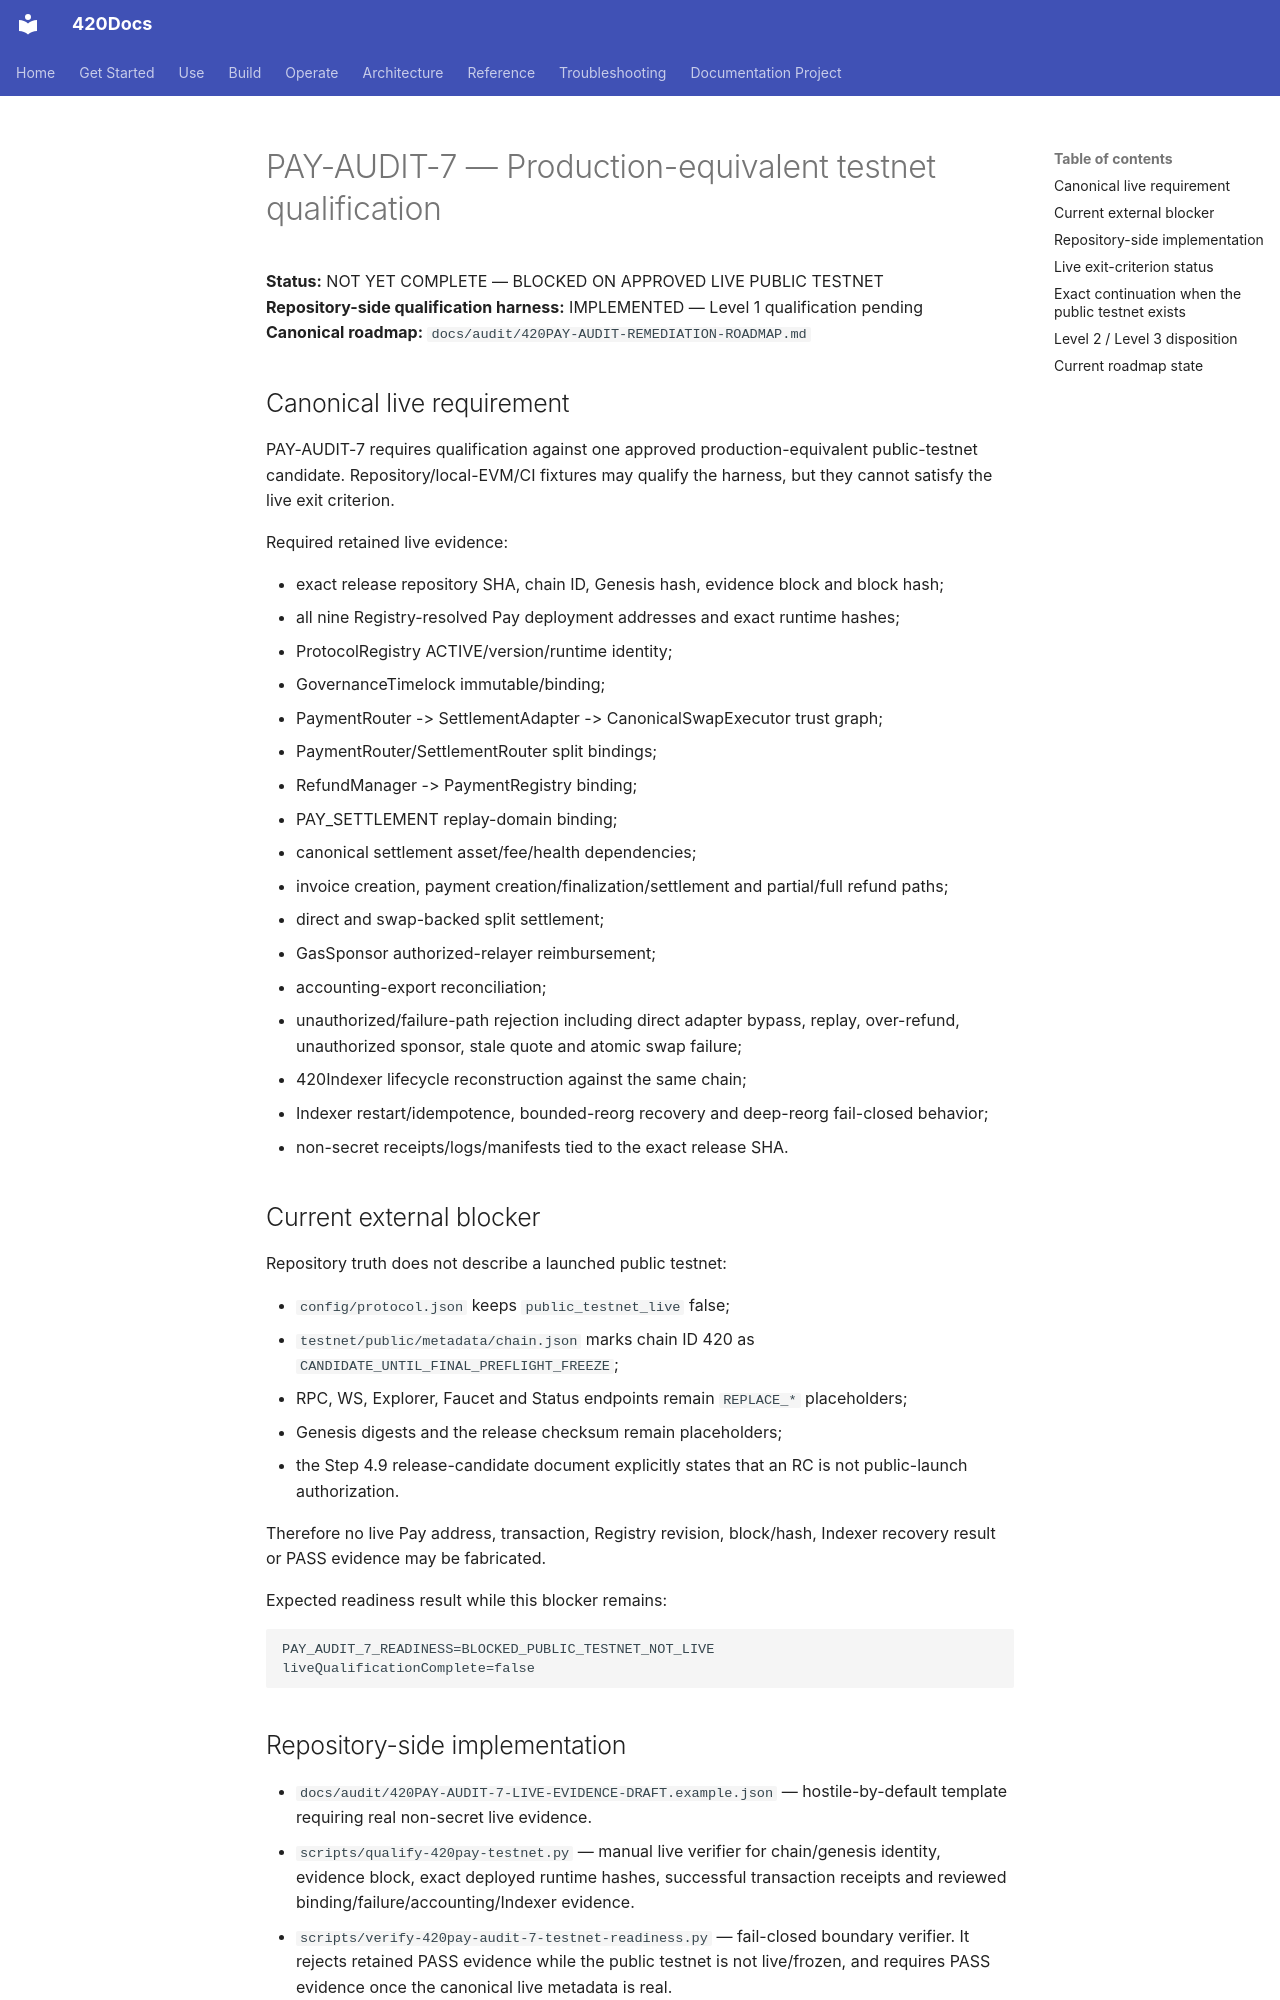

repository: abvhiael/420-integrated-v0.1 · page: audit/420PAY-AUDIT-7-TESTNET-QUALIFICATION/index.html · generator: mkdocs

# PAY-AUDIT-7 — Production-equivalent testnet qualification

**Status:** NOT YET COMPLETE — BLOCKED ON APPROVED LIVE PUBLIC TESTNET  
**Repository-side qualification harness:** IMPLEMENTED — Level 1 qualification pending  
**Canonical roadmap:** `docs/audit/420PAY-AUDIT-REMEDIATION-ROADMAP.md`

## Canonical live requirement

PAY-AUDIT-7 requires qualification against one approved production-equivalent public-testnet candidate. Repository/local-EVM/CI fixtures may qualify the harness, but they cannot satisfy the live exit criterion.

Required retained live evidence:

- exact release repository SHA, chain ID, Genesis hash, evidence block and block hash;
- all nine Registry-resolved Pay deployment addresses and exact runtime hashes;
- ProtocolRegistry ACTIVE/version/runtime identity;
- GovernanceTimelock immutable/binding;
- PaymentRouter -> SettlementAdapter -> CanonicalSwapExecutor trust graph;
- PaymentRouter/SettlementRouter split bindings;
- RefundManager -> PaymentRegistry binding;
- PAY_SETTLEMENT replay-domain binding;
- canonical settlement asset/fee/health dependencies;
- invoice creation, payment creation/finalization/settlement and partial/full refund paths;
- direct and swap-backed split settlement;
- GasSponsor authorized-relayer reimbursement;
- accounting-export reconciliation;
- unauthorized/failure-path rejection including direct adapter bypass, replay, over-refund, unauthorized sponsor, stale quote and atomic swap failure;
- 420Indexer lifecycle reconstruction against the same chain;
- Indexer restart/idempotence, bounded-reorg recovery and deep-reorg fail-closed behavior;
- non-secret receipts/logs/manifests tied to the exact release SHA.

## Current external blocker

Repository truth does not describe a launched public testnet:

- `config/protocol.json` keeps `public_testnet_live` false;
- `testnet/public/metadata/chain.json` marks chain ID 420 as `CANDIDATE_UNTIL_FINAL_PREFLIGHT_FREEZE`;
- RPC, WS, Explorer, Faucet and Status endpoints remain `REPLACE_*` placeholders;
- Genesis digests and the release checksum remain placeholders;
- the Step 4.9 release-candidate document explicitly states that an RC is not public-launch authorization.

Therefore no live Pay address, transaction, Registry revision, block/hash, Indexer recovery result or PASS evidence may be fabricated.

Expected readiness result while this blocker remains:

```
PAY_AUDIT_7_READINESS=BLOCKED_PUBLIC_TESTNET_NOT_LIVE
liveQualificationComplete=false
```
